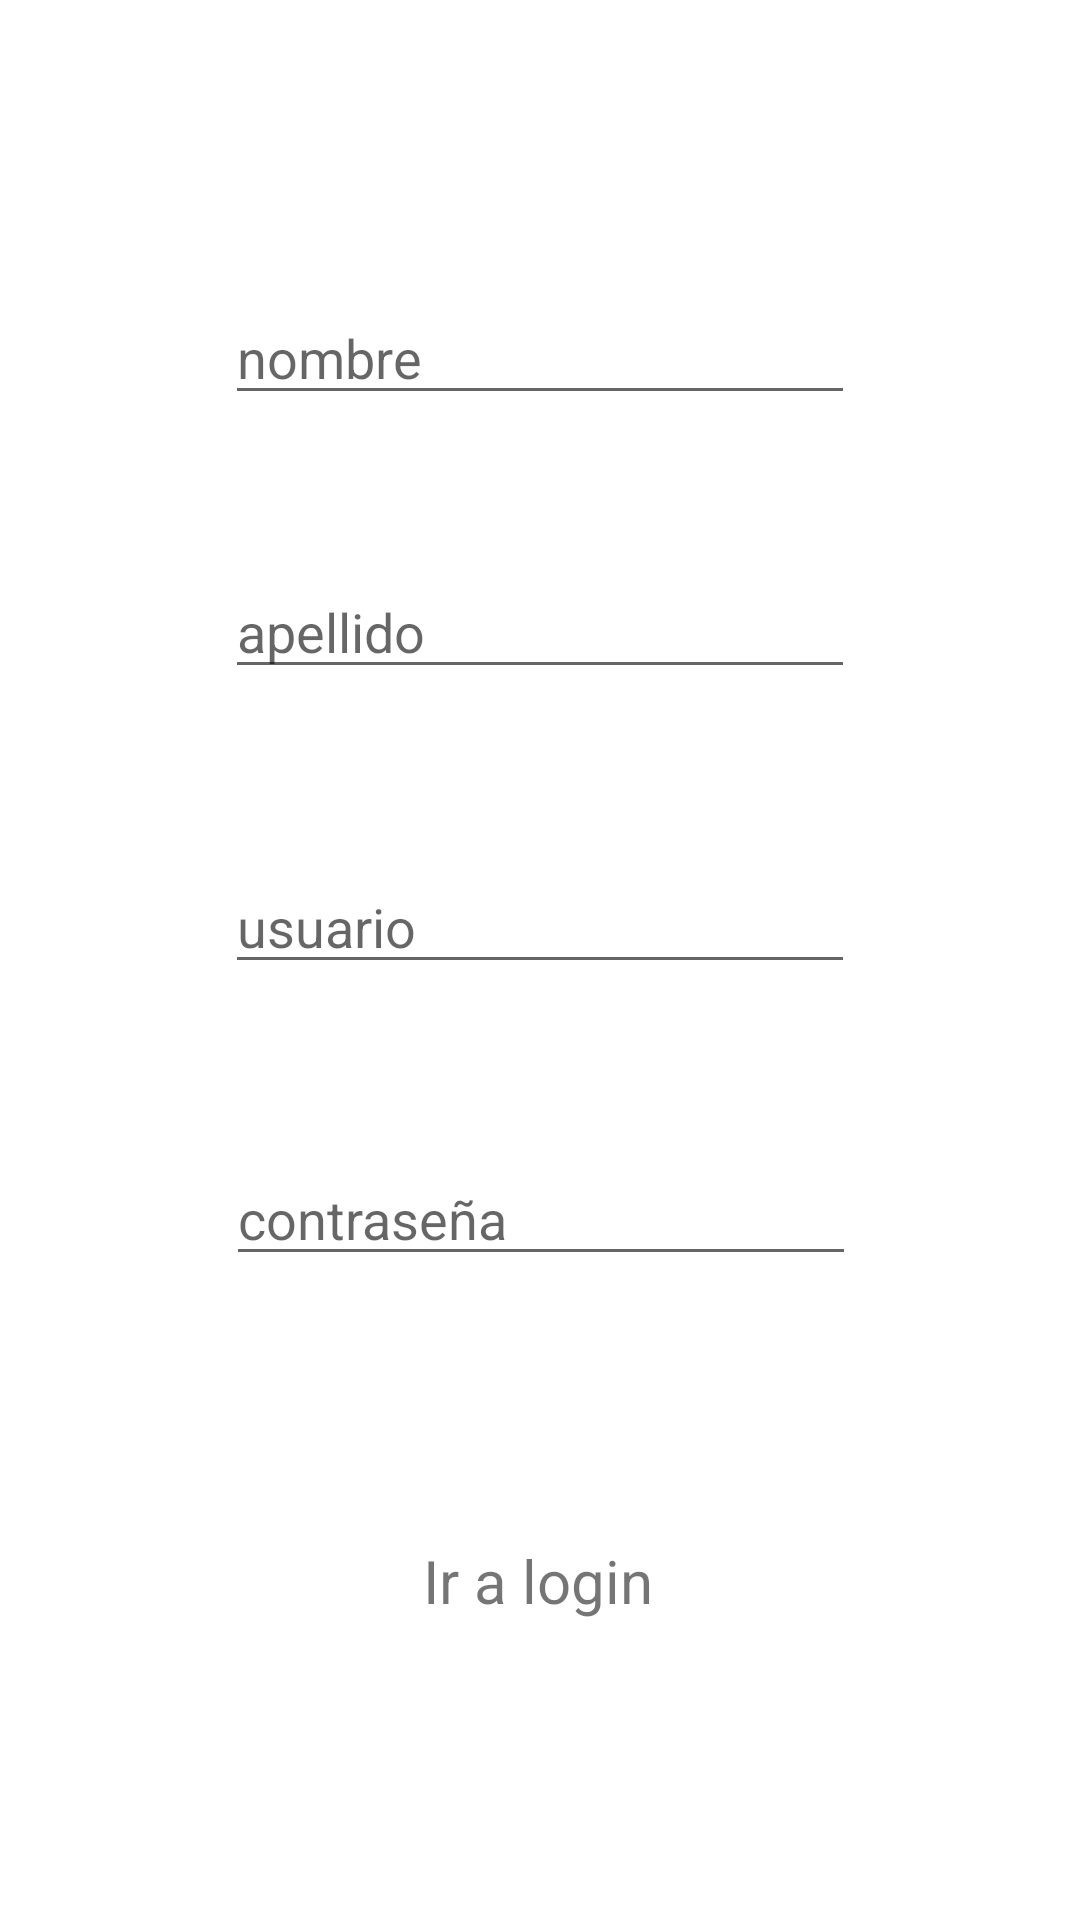

Layout XML and referenced resources for this Android screen:
<!-- AndroidManifest.xml: application theme Theme.AppRestaurantes -->
<!-- res/layout/activity_registro.xml -->
<?xml version="1.0" encoding="utf-8"?>
<androidx.constraintlayout.widget.ConstraintLayout xmlns:android="http://schemas.android.com/apk/res/android"
    xmlns:app="http://schemas.android.com/apk/res-auto"
    xmlns:tools="http://schemas.android.com/tools"
    android:layout_width="match_parent"
    android:layout_height="match_parent"
    tools:context=".Registro">

    <EditText
        android:id="@+id/etNombreRegistro"
        android:layout_width="wrap_content"
        android:layout_height="wrap_content"
        android:layout_marginTop="97dp"
        android:ems="10"
        android:hint="nombre"
        android:inputType="textPersonName"
        app:layout_constraintEnd_toEndOf="parent"
        app:layout_constraintHorizontal_bias="0.5"
        app:layout_constraintStart_toStartOf="parent"
        app:layout_constraintTop_toTopOf="parent" />

    <EditText
        android:id="@+id/etContaseniaRegistro"
        android:layout_width="wrap_content"
        android:layout_height="wrap_content"
        android:layout_marginTop="56dp"
        android:ems="10"
        android:hint="contraseña"
        android:inputType="textPassword"
        app:layout_constraintEnd_toEndOf="parent"
        app:layout_constraintHorizontal_bias="0.502"
        app:layout_constraintStart_toStartOf="parent"
        app:layout_constraintTop_toBottomOf="@+id/etUsuarioRegistro" />

    <EditText
        android:id="@+id/etApellidoRegistro"
        android:layout_width="wrap_content"
        android:layout_height="wrap_content"
        android:layout_marginTop="50dp"
        android:ems="10"
        android:hint="apellido"
        android:inputType="textPersonName"
        app:layout_constraintEnd_toEndOf="parent"
        app:layout_constraintHorizontal_bias="0.5"
        app:layout_constraintStart_toStartOf="parent"
        app:layout_constraintTop_toBottomOf="@+id/etNombreRegistro" />

    <EditText
        android:id="@+id/etUsuarioRegistro"
        android:layout_width="wrap_content"
        android:layout_height="wrap_content"
        android:layout_marginTop="57dp"
        android:ems="10"
        android:hint="usuario"
        android:inputType="textPersonName"
        app:layout_constraintEnd_toEndOf="parent"
        app:layout_constraintHorizontal_bias="0.5"
        app:layout_constraintStart_toStartOf="parent"
        app:layout_constraintTop_toBottomOf="@+id/etApellidoRegistro" />

    <TextView
        android:id="@+id/tvSaltarRegistro"
        android:layout_width="wrap_content"
        android:layout_height="wrap_content"
        android:layout_marginTop="88dp"
        android:text="Ir a login"
        android:textSize="20sp"
        app:layout_constraintEnd_toEndOf="parent"
        app:layout_constraintHorizontal_bias="0.498"
        app:layout_constraintStart_toStartOf="parent"
        app:layout_constraintTop_toBottomOf="@+id/etContaseniaRegistro" />
</androidx.constraintlayout.widget.ConstraintLayout>
<!-- resources referenced by this layout -->
<resources>
  <style name="Theme.AppRestaurantes" parent="Theme.MaterialComponents.DayNight.DarkActionBar">
          
          <item name="colorPrimary">@color/purple_500</item>
          <item name="colorPrimaryVariant">@color/purple_700</item>
          <item name="colorOnPrimary">@color/white</item>
          
          <item name="colorSecondary">@color/teal_200</item>
          <item name="colorSecondaryVariant">@color/teal_700</item>
          <item name="colorOnSecondary">@color/black</item>
          
          <item name="android:statusBarColor" tools:targetApi="l">?attr/colorPrimaryVariant</item>
          
      </style>
  <!-- not gathered from this repository: default colours our renderer supplied (Android Studio template values) -->
  <color name="purple_500">#FF6200EE</color>
  <color name="purple_700">#FF3700B3</color>
  <color name="teal_200">#FF03DAC5</color>
  <color name="teal_700">#FF018786</color>
  <color name="black">#FF000000</color>
  <color name="white">#FFFFFFFF</color>
</resources>
